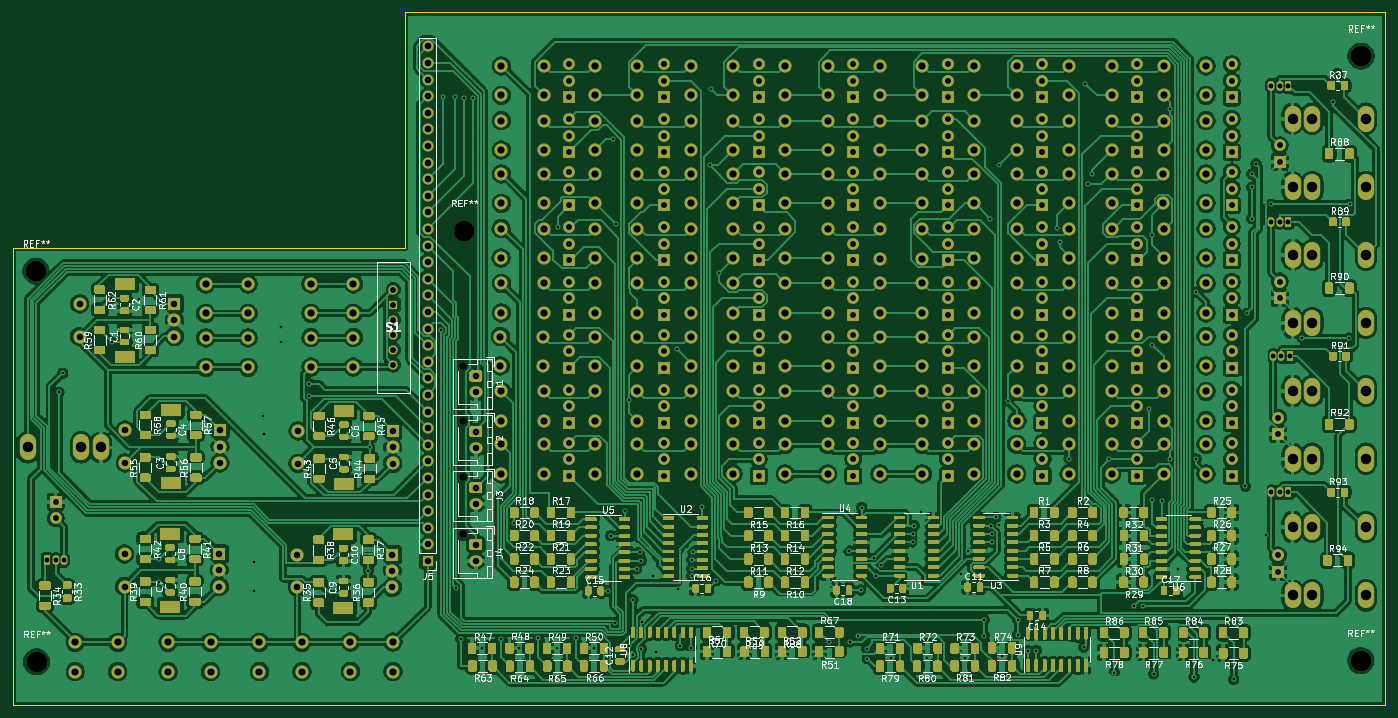
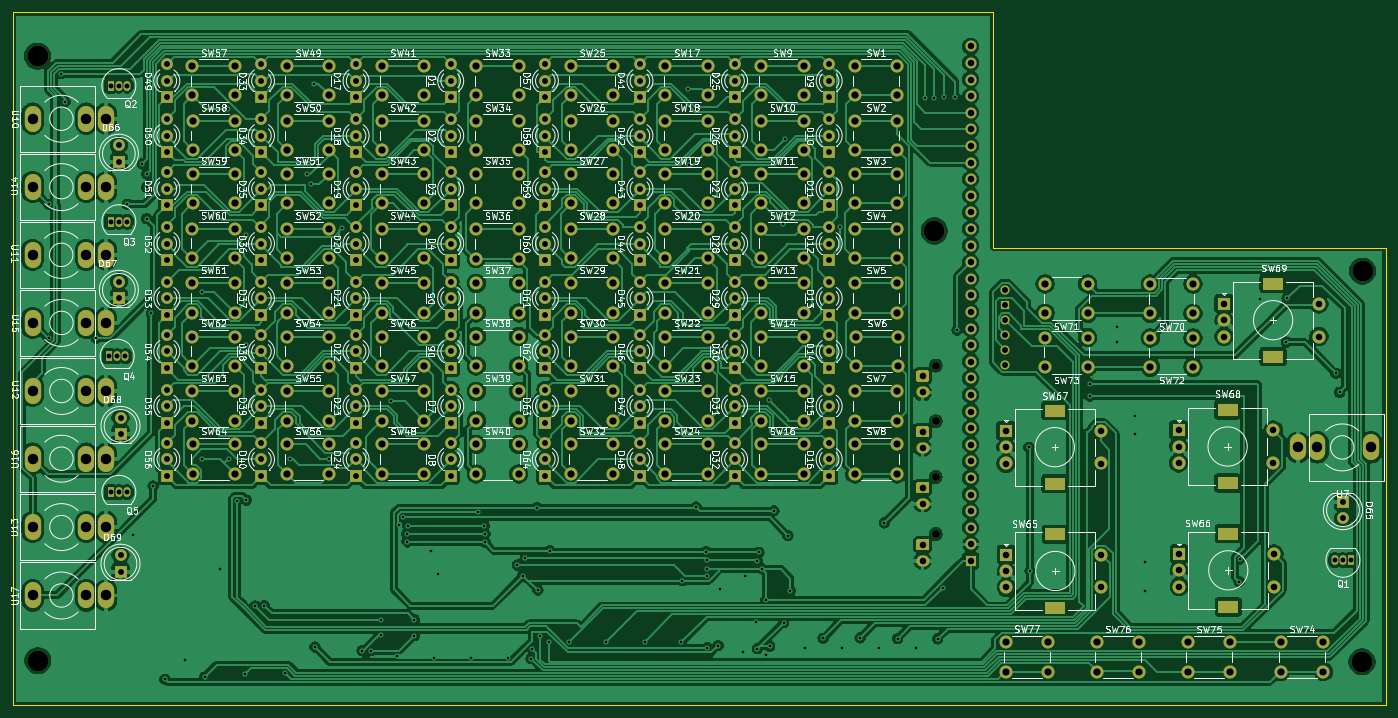
Circuit board: 11 layer files. Board 210.0 x 106.0 mm.
- bottom_copper: Control Board-B_Cu.gbr (490596 bytes)
- bottom_mask: Control Board-B_Mask.gbr (22602 bytes)
- paste: Control Board-B_Paste.gbr (481 bytes)
- bottom_silk: Control Board-B_SilkS.gbr (240072 bytes)
- outline: Control Board-Edge_Cuts.gbr (822 bytes)
- top_copper: Control Board-F_Cu.gbr (991487 bytes)
- top_mask: Control Board-F_Mask.gbr (154542 bytes)
- paste: Control Board-F_Paste.gbr (132421 bytes)
- top_silk: Control Board-F_SilkS.gbr (154710 bytes)
- drill: Control Board-NPTH.drl (456 bytes)
- drill: Control Board-PTH.drl (12376 bytes)

=== bottom_copper: Control Board-B_Cu.gbr (490596 bytes, source omitted) ===
=== bottom_mask: Control Board-B_Mask.gbr (22602 bytes, source omitted) ===
=== paste: Control Board-B_Paste.gbr ===
%TF.GenerationSoftware,KiCad,Pcbnew,(5.1.10)-1*%
%TF.CreationDate,2021-10-30T12:16:07-04:00*%
%TF.ProjectId,Control Board,436f6e74-726f-46c2-9042-6f6172642e6b,rev?*%
%TF.SameCoordinates,Original*%
%TF.FileFunction,Paste,Bot*%
%TF.FilePolarity,Positive*%
%FSLAX46Y46*%
G04 Gerber Fmt 4.6, Leading zero omitted, Abs format (unit mm)*
G04 Created by KiCad (PCBNEW (5.1.10)-1) date 2021-10-30 12:16:07*
%MOMM*%
%LPD*%
G01*
G04 APERTURE LIST*
G04 APERTURE END LIST*
M02*

=== bottom_silk: Control Board-B_SilkS.gbr (240072 bytes, source omitted) ===
=== outline: Control Board-Edge_Cuts.gbr ===
%TF.GenerationSoftware,KiCad,Pcbnew,(5.1.10)-1*%
%TF.CreationDate,2021-10-30T12:16:07-04:00*%
%TF.ProjectId,Control Board,436f6e74-726f-46c2-9042-6f6172642e6b,rev?*%
%TF.SameCoordinates,Original*%
%TF.FileFunction,Profile,NP*%
%FSLAX46Y46*%
G04 Gerber Fmt 4.6, Leading zero omitted, Abs format (unit mm)*
G04 Created by KiCad (PCBNEW (5.1.10)-1) date 2021-10-30 12:16:07*
%MOMM*%
%LPD*%
G01*
G04 APERTURE LIST*
%TA.AperFunction,Profile*%
%ADD10C,0.050000*%
%TD*%
G04 APERTURE END LIST*
D10*
X33010000Y-60905500D02*
X93010000Y-60905500D01*
X93010000Y-24905500D02*
X93010000Y-60905500D01*
X33010000Y-130905500D02*
X243010000Y-130905500D01*
X33010000Y-60905500D02*
X33010000Y-130905500D01*
X243010000Y-24905500D02*
X93010000Y-24905500D01*
X243010000Y-24905500D02*
X243010000Y-130905500D01*
M02*

=== top_copper: Control Board-F_Cu.gbr (991487 bytes, source omitted) ===
=== top_mask: Control Board-F_Mask.gbr (154542 bytes, source omitted) ===
=== paste: Control Board-F_Paste.gbr (132421 bytes, source omitted) ===
=== top_silk: Control Board-F_SilkS.gbr (154710 bytes, source omitted) ===
=== drill: Control Board-NPTH.drl ===
M48
; DRILL file {KiCad (5.1.10)-1} date 10/30/21 12:16:29
; FORMAT={-:-/ absolute / inch / decimal}
; #@! TF.CreationDate,2021-10-30T12:16:29-04:00
; #@! TF.GenerationSoftware,Kicad,Pcbnew,(5.1.10)-1
; #@! TF.FileFunction,NonPlated,1,2,NPTH
FMAT,2
INCH
T1C0.0472
T2C0.1260
%
G90
G05
T1
X4.0093Y-3.109
X4.0093Y-3.4446
X4.0093Y-3.7806
X4.0093Y-4.125
T2
X1.4381Y-2.54
X1.4411Y-4.8939
X4.018Y-2.298
X9.418Y-4.886
X9.42Y-1.245
T0
M30

=== drill: Control Board-PTH.drl (12376 bytes, source omitted) ===
